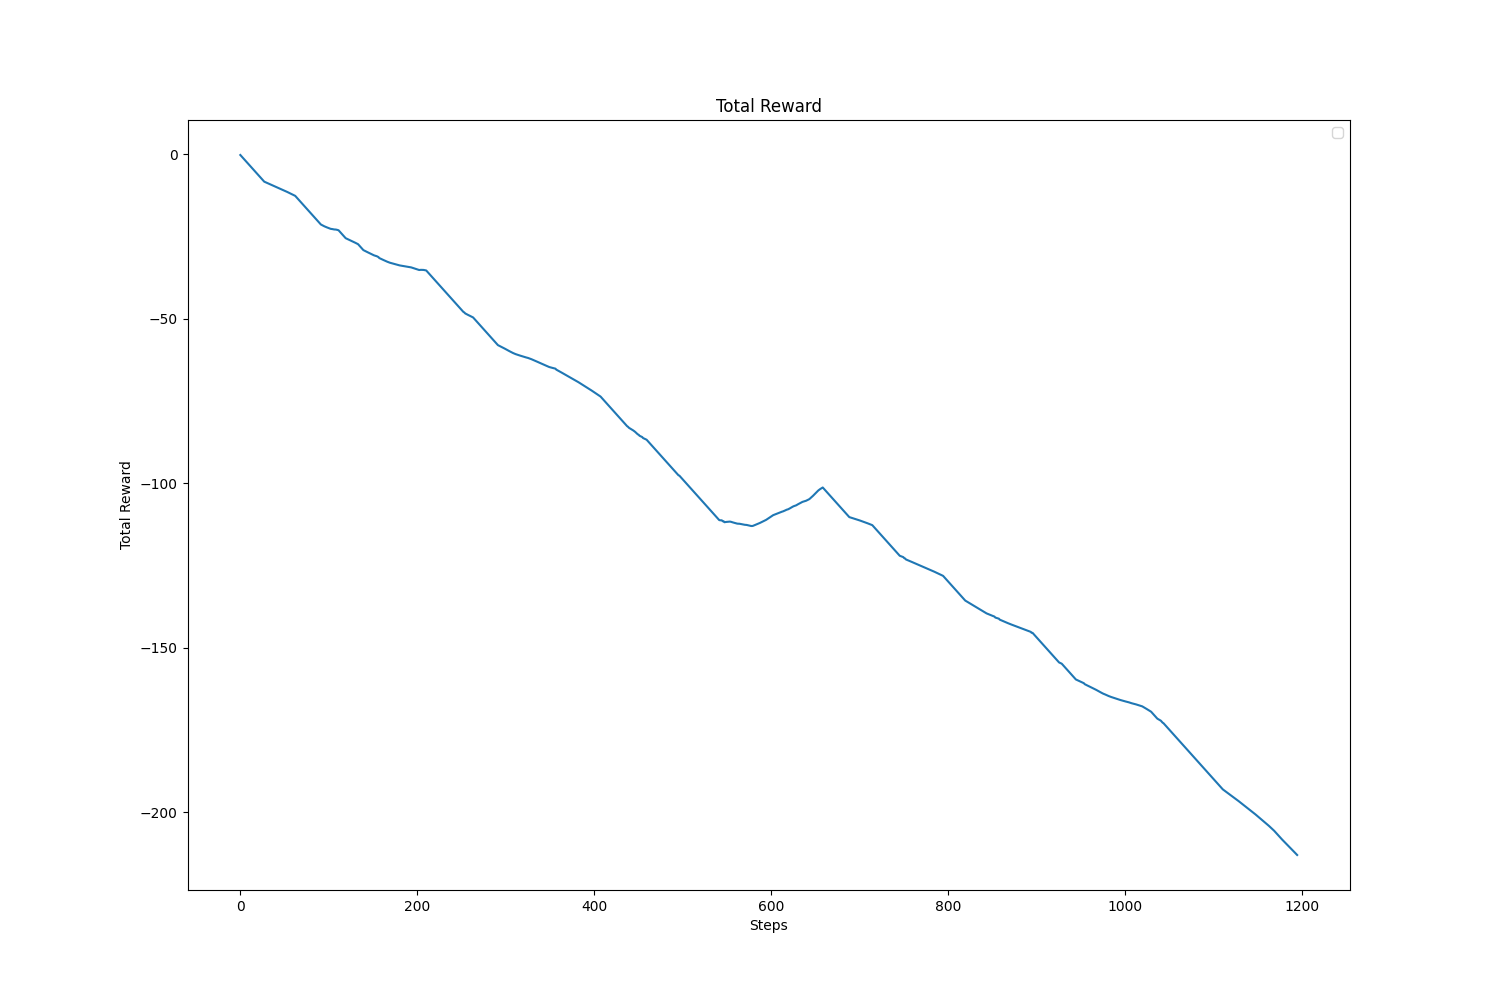

Source data for this figure (header and first rows):
, value, avg, std
, -213, -103.8, 56.63
